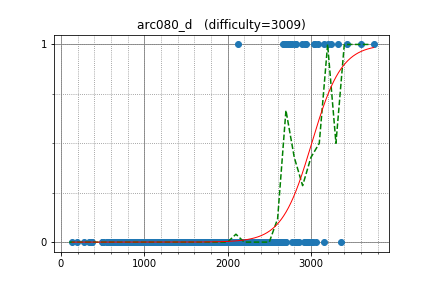

Source data for this figure (header and first rows):
ACRush, 3242.136066, 1
anta, 2767, 1
w4yneb0t, 3751, 1
uwi, 3037, 1
ftiasch, 2678, 1
mmaxio, 2935, 1
asi1024, 2890, 1
LHiC, 3607, 1
sd0061, 2924, 1
IH19980412, 2722, 1
ksun48, 3325, 1
pashka, 3429, 1
qiaoranliqu, 3089, 1
Timur_Sitdikov, 2663, 1
latte0119, 2752, 1
dotorya, 3048, 1
izban, 2818, 1
krismaz, 2809, 1
RomaWhite, 2706, 1
OMTWOCZWEIXVI, 3154, 1
ats5515, 2130, 1
Namnamseo, 2613, 0
unused, 2674, 0
molamola, 3152, 0
Andrew_Makar, 2823, 0
LeBron, 3017, 0
zscoder, 2811, 0
Speedster, 2274, 0
kraskevich, 2664, 0
liympanda, 2918, 0
300iq, 2285, 0
Benq, 2672, 0
hamayanhamayan, 2173, 0
rqgao2014, 2674, 0
xiper, 2573, 0
Andreikkaa, 2279, 0
OrenjiSora, 2463, 0
dragoon, 2556, 0
missever, 2502, 0
funcsr, 2216, 0
maroonrk, 2955, 0
Alexa2001, 2044, 0
bk2dcradle, 2229, 0
altruist_, 2240, 0
pavelsavchenkov, 2306, 0
ordyh, 2171, 0
math, 2631, 0
ei13333, 2417, 0
OhWeOnFire, 2579, 0
khadaev, 3055, 0
majk, 2768, 0
choikiwon, 2415, 0
cyand1317, 2415, 0
kmjp, 2831, 0
george_s, 2418, 0
FMota, 1736, 0
RAVEman, 2639, 0
nebukuro09, 1947, 0
koyumeishi, 2208, 0
n1k1_tos1_na, 1669, 0
Denisson, 2118, 0
... 670 more rows
